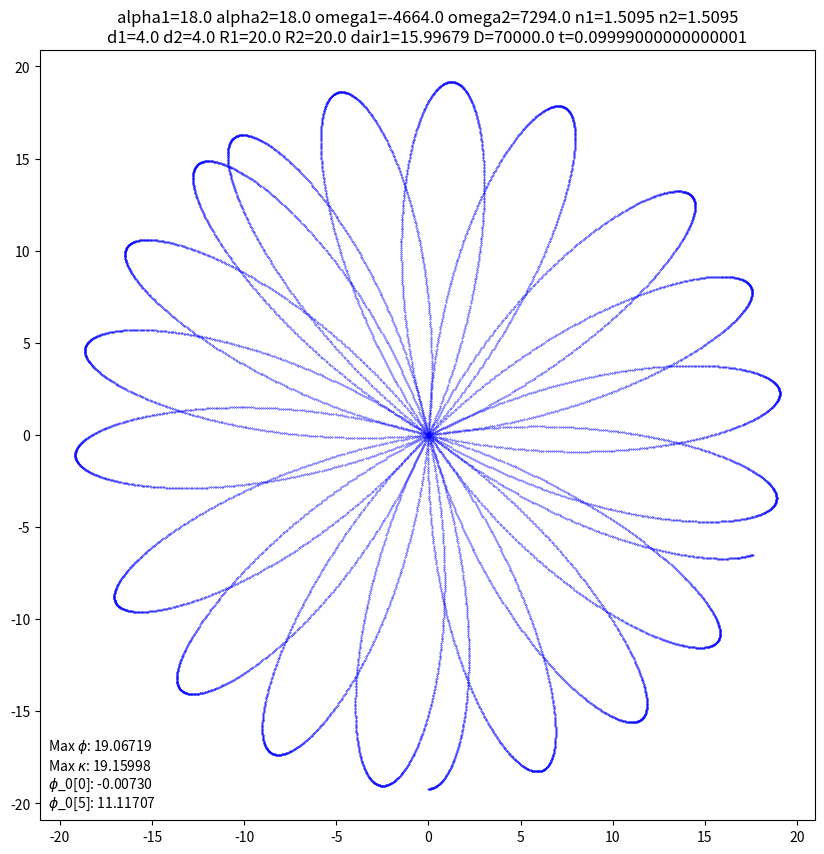

Here is the Python script that generated this plot:
import numpy as np
import matplotlib
import matplotlib.markers
import matplotlib.pyplot as plt
import tqdm


def refract_beam(b, n, nl, nr):
    # calculate the angle of incidence
    cos_delta_i = np.dot(b, -n)  # b and n are normalized
    # calculate the angle of refraction
    cos_delta_r = np.sqrt(1 - (nl / nr)**2 * (1 - cos_delta_i**2))
    # calculate the direction vector of the refracted beam
    b = nl / nr * b + (nl / nr * cos_delta_i - cos_delta_r) * n

    return b


def intersect(g, e):
    # get the point and the direction vector on the line g
    Pg, vg = g
    # get the point and the normal vector on the plane e
    Pe, ne = e

    # calculate the intersection point
    n = np.dot(vg, ne)
    if n == 0:
        return None
    P = Pg + np.dot(Pe - Pg, ne) / n * vg

    return P


# noinspection PyUnreachableCode
def rot_surfaces(t, n, omega, theta0):
    # calculate the rotation angle
    theta = omega * t + theta0
    # vector of rotation axis
    r = np.array([0, 0, 1])
    # rotate the normal vector with the Rodrigues rotation formula
    rxn = np.cross(r, n)
    n = n * np.cos(theta) + np.sin(theta) * rxn + r * np.dot(r, n) * (1 - np.cos(theta))

    return n


def main():
    #  choose scanning pattern
    repetitive = True  # True: repetitive, False: non-repetitive
    # repetitive = False
    DJI_Zenmuse_L2 = False  # True: DJI Zenmuse L2, False: Livox Mid-40

    # define all the parameters
    # refractive index of the prisms
    if DJI_Zenmuse_L2 is True:
        n1 = 1.51
        n2 = 1.51
        n3 = 1.51
    else:  # Livox Mid-40
        n1 = 1.5095
        n2 = 1.5095
    nAir = 1.0
    # angle of prisms (in radians); calculated from k (ratio of deviation angles)
    if DJI_Zenmuse_L2 is True:
        alpha1_deg = 27.65251  # degrees
        # alpha1_deg = 5.72076  # degrees
        alpha1 = np.deg2rad(alpha1_deg)
        k1 = 1.072
        # k1 = 4.65408
        k2 = 0.100565
        # k2 = -0.16
        alpha2 = k1 * alpha1 * (n1 - 1) / (n2 - 1)
        alpha3 = k2 * alpha1 * (n1 - 1) / (n3 - 1)
    else:  # Livox Mid-40
        alpha1_deg = 18.0  # degrees
        alpha1 = np.deg2rad(alpha1_deg)
        alpha2_deg = 18.0  # degrees
        alpha2 = np.deg2rad(alpha2_deg)
    # rotation velocity of the prisms (in radians per second) and initial rotation angle (in radians)
    # theta01 = np.pi
    theta01 = 0.0
    # theta02 = np.pi
    theta02 = 0.0
    if DJI_Zenmuse_L2 is True:
        # theta03 = np.pi
        theta03 = 0.0
        if repetitive is True:
            omega1_rpm = 3000.0
            M1 = -1.0
            M2 = -3.0
        else:  # non-repetitive
            omega1_rpm = 631.7
            M1 = -(5.0 - 1.0 / (10 + 2 / 3))
            # M1 = -4.8
            M2 = 1.0
        omega1 = omega1_rpm * 2 * np.pi / 60  # rad per sec
        omega2 = omega1 * M1
        omega3 = omega1 * M2
    else:  # Livox Mid-40
        omega1_rpm = -4664.0
        omega1 = omega1_rpm * 2 * np.pi / 60  # rad per sec
        omega2_rpm = 7294.0
        omega2 = omega2_rpm * 2 * np.pi / 60  # rad per sec

    # definition of the prism surfaces (1= perpendicular to the rotation axis, 2= angled side of prism)
    # configuration of the prisms: 12 - 21 - 21 !!!check dair1 and dair2 for realistic calculation!!!
    config1 = 12
    config2 = 21
    if DJI_Zenmuse_L2 is True:
        config3 = 21
    # prism 1 (12)
    d1 = 4.0  # mm
    R1 = 20.0  # mm
    # points on the prism surfaces of rotation axis
    P11 = np.array([0, 0, 0])
    z12 = d1 + R1 * np.tan(alpha1)
    P12 = np.array([0, 0, z12])
    # normal vectors to the prism surfaces
    if config1 == 12:
        n11 = np.array([0, 0, 1])
        n12 = np.array([0, np.sin(alpha1), np.cos(alpha1)])
        n12_0 = n12
    elif config1 == 21:
        n11 = np.array([0, -np.sin(alpha1), np.cos(alpha1)])
        n11_0 = n11
        n12 = np.array([0, 0, 1])
    else:
        raise ValueError('Invalid configuration for prism 1')

    # prism 2 (21)
    d2 = 4.0  # mm
    R2 = 20.0  # mm
    # air between prism 1 and prism 2
    dair1 = 3.0 + R1 * np.tan(alpha1) + R2 * np.tan(alpha2)  # mm
    # points on the prism surfaces of rotation axis
    P21 = np.array([0, 0, z12 + dair1])
    z22 = z12 + dair1 + d2 + R2 * np.tan(alpha2)
    P22 = np.array([0, 0, z22])
    # normal vectors to the prism surfaces
    if config2 == 12:
        n21 = np.array([0, 0, 1])
        n22 = np.array([0, np.sin(alpha2), np.cos(alpha2)])
        n22_0 = n22
    elif config2 == 21:
        n21 = np.array([0, -np.sin(alpha2), np.cos(alpha2)])
        n21_0 = n21
        n22 = np.array([0, 0, 1])
    else:
        raise ValueError('Invalid configuration for prism 2')
    if DJI_Zenmuse_L2 is True:
        # prism 3 (21)
        d3 = 1.0  # mm
        R3 = 10.0  # mm
        # air between prism 2 and prism 3
        dair2 = 2.0 + R3 * np.tan(alpha3)  # mm
        # points on the prism surfaces of rotation axis
        P31 = np.array([0, 0, z22 + dair2])
        z32 = z22 + dair2 + d3 + R3 * np.tan(alpha3)
        P32 = np.array([0, 0, z32])
        # normal vectors to the prism surfaces
        if config3 == 12:
            n31 = np.array([0, 0, 1])
            n32 = np.array([0, np.sin(alpha3), np.cos(alpha3)])
            n32_0 = n32
        elif config3 == 21:
            n31 = np.array([0, -np.sin(alpha3), np.cos(alpha3)])
            n31_0 = n31
            n32 = np.array([0, 0, 1])
        else:
            raise ValueError('Invalid configuration for prism 3')

    # distance to observation plane
    D = 70000.0  # mm
    # D = 50000.0  # mm
    # observation plane
    if DJI_Zenmuse_L2 is True:
        P4 = np.array([0, 0, z32 + D])
    else:  # Livox Mid-40
        P4 = np.array([0, 0, z22 + D])  # to show the pattern when using prism 1 and prism 2 (also change Pobs)
        # P4 = np.array([0, 0, z12 + D])  # to show the pattern when only using prism 1 (also change Pobs)
    n4 = np.array([0, 0, 1])

    # beam line
    P00 = np.array([0, 0, -1])
    if DJI_Zenmuse_L2 is True:
        lims = 0.0268873  # mm  # half the distance between the most left and right beam at the source
        b00s = [np.array([a, 0, 1])/np.linalg.norm(np.array([a, 0, 1])) for a
                in np.linspace(-lims, lims, 6)
                ]  # beam direction vectors when using 6 beams
        if repetitive is True:
            ts = np.arange(0, 1 * 0.02, 1 / 240000)  # repetitive
        else:  # non-repetitive
            ts = np.arange(0, 1.0/(10+2/3)*1.0456543, 1/240000)  # only one rotation
            # ts = np.arange(0, 1 * 1.0456543, 1 / 240000)
    else:  # Livox Mid-40
        b00 = np.array([0, 0, 1])  # beam direction vector when using only one beam
        ts = np.arange(0, 0.1, 1/100000)

    # list for the intersection point coordinates with the observation plane
    if DJI_Zenmuse_L2 is True:  # 6 beams
        PobsX = np.empty((ts.shape[0]*6,), dtype=float)
        PobsY = np.empty((ts.shape[0]*6,), dtype=float)
        PobsZ = np.empty((ts.shape[0]*6,), dtype=float)
    else:  # Livox Mid-40; 1 beam
        PobsX = np.empty((ts.shape[0],), dtype=float)
        PobsY = np.empty((ts.shape[0],), dtype=float)
        PobsZ = np.empty((ts.shape[0],), dtype=float)

    # loop over the integration time
    for tix, t in enumerate(tqdm.tqdm(ts)):
        # rotate the normal vectors of the prism surfaces (only the angular surfaces(Nr.2); the others stay the same)
        if config1 == 12:
            n12 = rot_surfaces(t, n12_0, omega1, theta01)
        else:
            n11 = rot_surfaces(t, n11_0, omega1, theta01)
        if config2 == 12:
            n22 = rot_surfaces(t, n22_0, omega2, theta02)
        else:
            n21 = rot_surfaces(t, n21_0, omega2, theta02)
        if DJI_Zenmuse_L2 is True:
            if config3 == 12:
                n32 = rot_surfaces(t, n32_0, omega3, theta03)
            else:
                n31 = rot_surfaces(t, n31_0, omega3, theta03)
        # refract the beam at the prism surfaces and the observation plane
        if DJI_Zenmuse_L2 is True:
            for bix, b00 in enumerate(b00s):
                # Refraction at surface 11
                Pb11 = intersect((P00, b00), (P11, n11))
                b11 = refract_beam(b00, n11, nAir, n1)

                # Refraction at surface 12
                Pb12 = intersect((Pb11, b11), (P12, n12))
                b12 = refract_beam(b11, n12, n1, nAir)

                # Refraction at surface 21
                Pb21 = intersect((Pb12, b12), (P21, n21))
                b21 = refract_beam(b12, n21, nAir, n2)

                # Refraction at surface 22
                Pb22 = intersect((Pb21, b21), (P22, n22))
                b22 = refract_beam(b21, n22, n2, nAir)

                # Refraction at surface 31
                Pb31 = intersect((Pb22, b22), (P31, n31))
                b31 = refract_beam(b22, n31, nAir, n3)

                # Refraction at surface 32
                Pb32 = intersect((Pb31, b31), (P32, n32))
                b32 = refract_beam(b31, n32, n3, nAir)

                # Refraction at observation plane
                Pobs = intersect((Pb32, b32), (P4, n4))
                # append the intersection point with the observation plane (6 beams)
                PobsX[tix*6+bix] = Pobs[0]
                PobsY[tix*6+bix] = Pobs[1]
                PobsZ[tix*6+bix] = Pobs[2]
        else:  # Livox Mid-40
            # Refraction at surface 11
            Pb11 = intersect((P00, b00), (P11, n11))
            b11 = refract_beam(b00, n11, nAir, n1)

            # Refraction at surface 12
            Pb12 = intersect((Pb11, b11), (P12, n12))
            b12 = refract_beam(b11, n12, n1, nAir)

            # Refraction at surface 21
            Pb21 = intersect((Pb12, b12), (P21, n21))
            b21 = refract_beam(b12, n21, nAir, n2)

            # Refraction at surface 22
            Pb22 = intersect((Pb21, b21), (P22, n22))
            b22 = refract_beam(b21, n22, n2, nAir)

            # Refraction at observation plane
            Pobs = intersect((Pb22, b22), (P4, n4))  # to show the pattern when using prism 1 and prism 2 (also change P4)
            # Pobs = intersect((Pb12, b12), (P4, n4))  # to show the pattern when only using prism 1 (also change P4)
            # append the intersection point with the observation plane (1 beam)
            PobsX[tix] = Pobs[0]
            PobsY[tix] = Pobs[1]
            PobsZ[tix] = Pobs[2]

    # show intersection with observation plane as plot
    plt.figure(figsize=(10, 10), dpi=300)
    marker = matplotlib.markers.MarkerStyle(marker='o')
    marker.fillstyle = 'full'
    # calculate the FOV angles phi and kappa
    phi = np.atan2(PobsX, D) * 180/np.pi
    kappa = np.atan2(PobsY, np.sqrt(np.square(PobsX) + D**2)) * 180/np.pi
    plt.axis('equal')
    if DJI_Zenmuse_L2 is True:
        plt.scatter(PobsX, PobsY, marker=marker, s=0.01, c=ts.repeat(6), cmap='viridis')
        # plt.scatter(phi, kappa, marker=marker, s=0.01, c=ts.repeat(6), cmap='viridis')
        plt.title(f'M1={M1} M2={M2} k1={k1} k2={k2} alpha1={alpha1_deg} omega1={omega1_rpm} lims={lims} '
                  f'd1={d1}\nd2={d2} d3={d3} R1={R1} R2={R2} R3={R3} dair1={dair1:.4f} dair2={dair2:.4f} D={D} t={ts[-1]:.7f}')
    else:  # Livox Mid-40
        # plt.scatter(PobsX, PobsY, marker=marker, s=0.01, c=ts.repeat(1), cmap='viridis')
        plt.scatter(phi, kappa, marker=marker, s=0.1, color='blue')
        plt.title(f'alpha1={alpha1_deg} alpha2={alpha2_deg} omega1={omega1_rpm} omega2={omega2_rpm} n1={n1} n2={n2}\n'
                  f'd1={d1} d2={d2} R1={R1} R2={R2} dair1={dair1:.5f} D={D} t={ts[-1]}')
    # plt.xlim(-4000, 4000)
    # plt.ylim(-3000, 3000)
    # plt.xlim(-7500, 7500)
    # plt.ylim(-70000, -45000)

    # print the maximal phi and kappa values
    """print(f'Maximal phi: {np.max(phi)}')
    print(f'Maximal kappa: {np.max(kappa)}')"""
    # get the phi values for kappa = 0 till 0.01
    kappa_0 = 0
    phi_0 = phi[np.where((kappa >= kappa_0) & (kappa <= kappa_0 + 0.1))]
    # print(f'Phi values for kappa = 0: {phi_0}')
    # print the maximal and minimal phi value for kappa = 0
    """print(f'Maximal phi for kappa = 0: {np.max(phi_0)}')
    print(f'Minimal phi for kappa = 0: {np.min(phi_0)}')"""
    plt.text(0.01, 0.01, f'Max $\phi$: {np.max(phi):.5f}\n'
                       f'Max $\kappa$: {np.max(kappa):.5f}\n'
                       f'$\phi$_0[0]: {phi_0[0]:.5f}\n'
                       f'$\phi$_0[5]: {phi_0[5]:.5f}',
             horizontalalignment='left', verticalalignment='bottom', transform=plt.gca().transAxes)
    plt.show()

if __name__ == '__main__':
    main()
